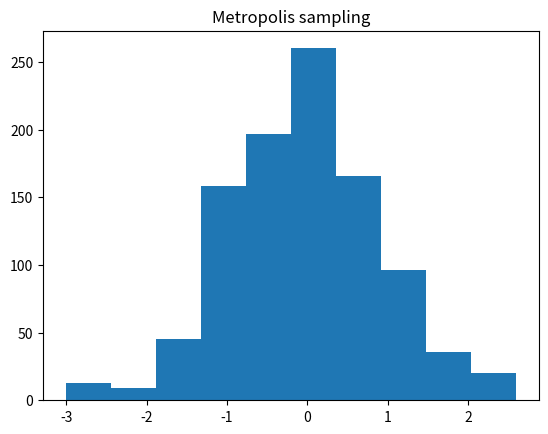

Source code (Python): (Note: this script raises an exception after producing the figure.)
import numpy as np
import matplotlib.pyplot as pl

# demonstrates Metropolis algorithm
# this is a specific case of Metropolis-Hastings algorithm, in that we use a
# symmetric proposal distribution

# target distribution is some single dimensional Guassian pdf (note it doesn't
# have to be a real, normalized pdf; a likehood function can also be sampled to
# produce samples from the true distribution)
def targetPdf(z):
    mean,var=0,0.95
    return np.exp((-.5/var)*(z-mean)**2) / np.sqrt(2*np.pi*var)

# proposal distribution, q(z*|z), where z is the current state
# a common choice is a Gaussian centered on the current state; this is a
# symmetric proposal distribution (i.e. the conditinal distributions, q(z|z*)
# and q(z*|z) are equal)
def sampleProposal(curz):
    '''Sample from proposal distribution based on current state'''
    rho=0.8     # scale of the proposal distribution; determines proportion of
                # of accepted distribution and rate of exploring state space
    return np.random.normal(curz,rho)


def sample(size=1000):
    z=0     # initialze first state (random guess)
    nreject=0   # number of rejected candidates
    samples=np.zeros(size)
    samples[0]=z
    for i in range(size):
        candidate=sampleProposal(z)     # sample a candidate from proposal dist
        aprob=min(1,targetPdf(candidate)/targetPdf(z))   # acceptance prob;
                                                         # note this doesn't
                                                         # involve the proposal
                                                         # distribution because
                                                         # it is symmetric so
                                                         # q(z|z*)/q(z*|z)=1
        if aprob > np.random.uniform(0,1):
            # accept
            z=candidate
        else:
            nreject+=1
        samples[i]=z   # always keep this sample (even if candidate sample
                       # is rejected
    return samples, nreject



if __name__ == "__main__":
    sam, rej = sample()
    print('Rejected '+str(rej)+' out of '+str(len(sam))+' samples')
    # plot results
    fig=pl.figure()
    pl.title('Metropolis sampling')
    gx=np.linspace(-4,4,1000)
    gy=targetPdf(gx)
    pl.hist(sam,normed=True,label="Sampled Distribution")
    pl.plot(gx,gy,'r',lw=2,label="True Distribution")
    pl.legend(loc='upper left')
    pl.show()
    #pl.savefig('plots/Metropolis_demo.png')

